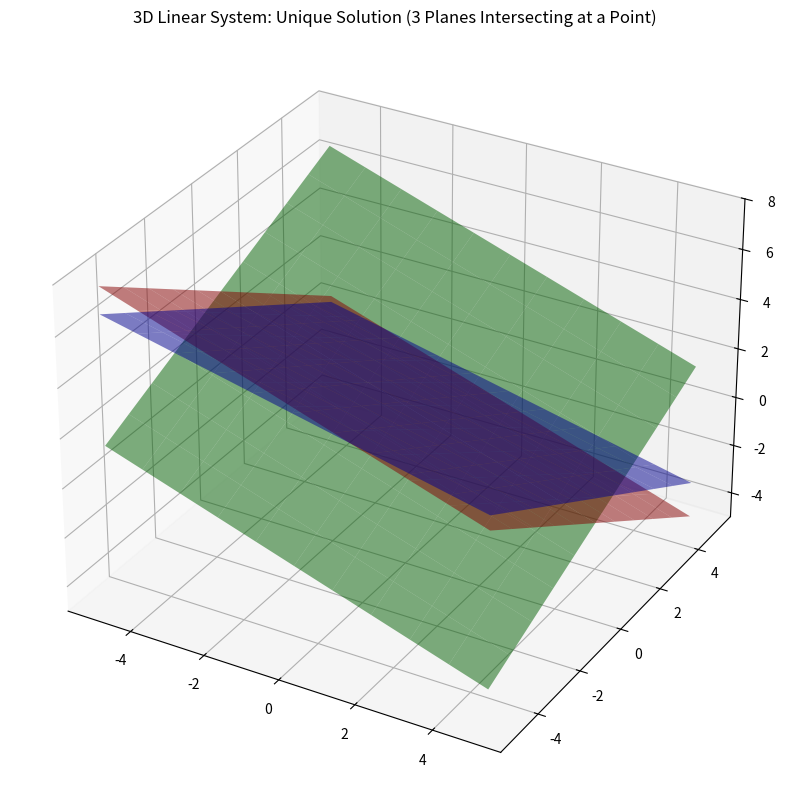

Write Python code to recreate this figure.
import numpy as np
import matplotlib.pyplot as plt
from mpl_toolkits.mplot3d import Axes3D

# Define planes
x, y = np.meshgrid(range(-5, 6), range(-5, 6))
z1 = (6 - 2*x - 3*y) / 4  # 2x + 3y + 4z = 6
z2 = (3 - x + y) / 2       # x - y + 2z = 3
z3 = (5 - x - 2*y) / 3     # x + 2y + 3z = 5

fig = plt.figure(figsize=(12, 10))
ax = fig.add_subplot(111, projection='3d')
ax.plot_surface(x, y, z1, alpha=0.5, color='r')
ax.plot_surface(x, y, z2, alpha=0.5, color='g')
ax.plot_surface(x, y, z3, alpha=0.5, color='b')
ax.set_title("3D Linear System: Unique Solution (3 Planes Intersecting at a Point)")
plt.show()